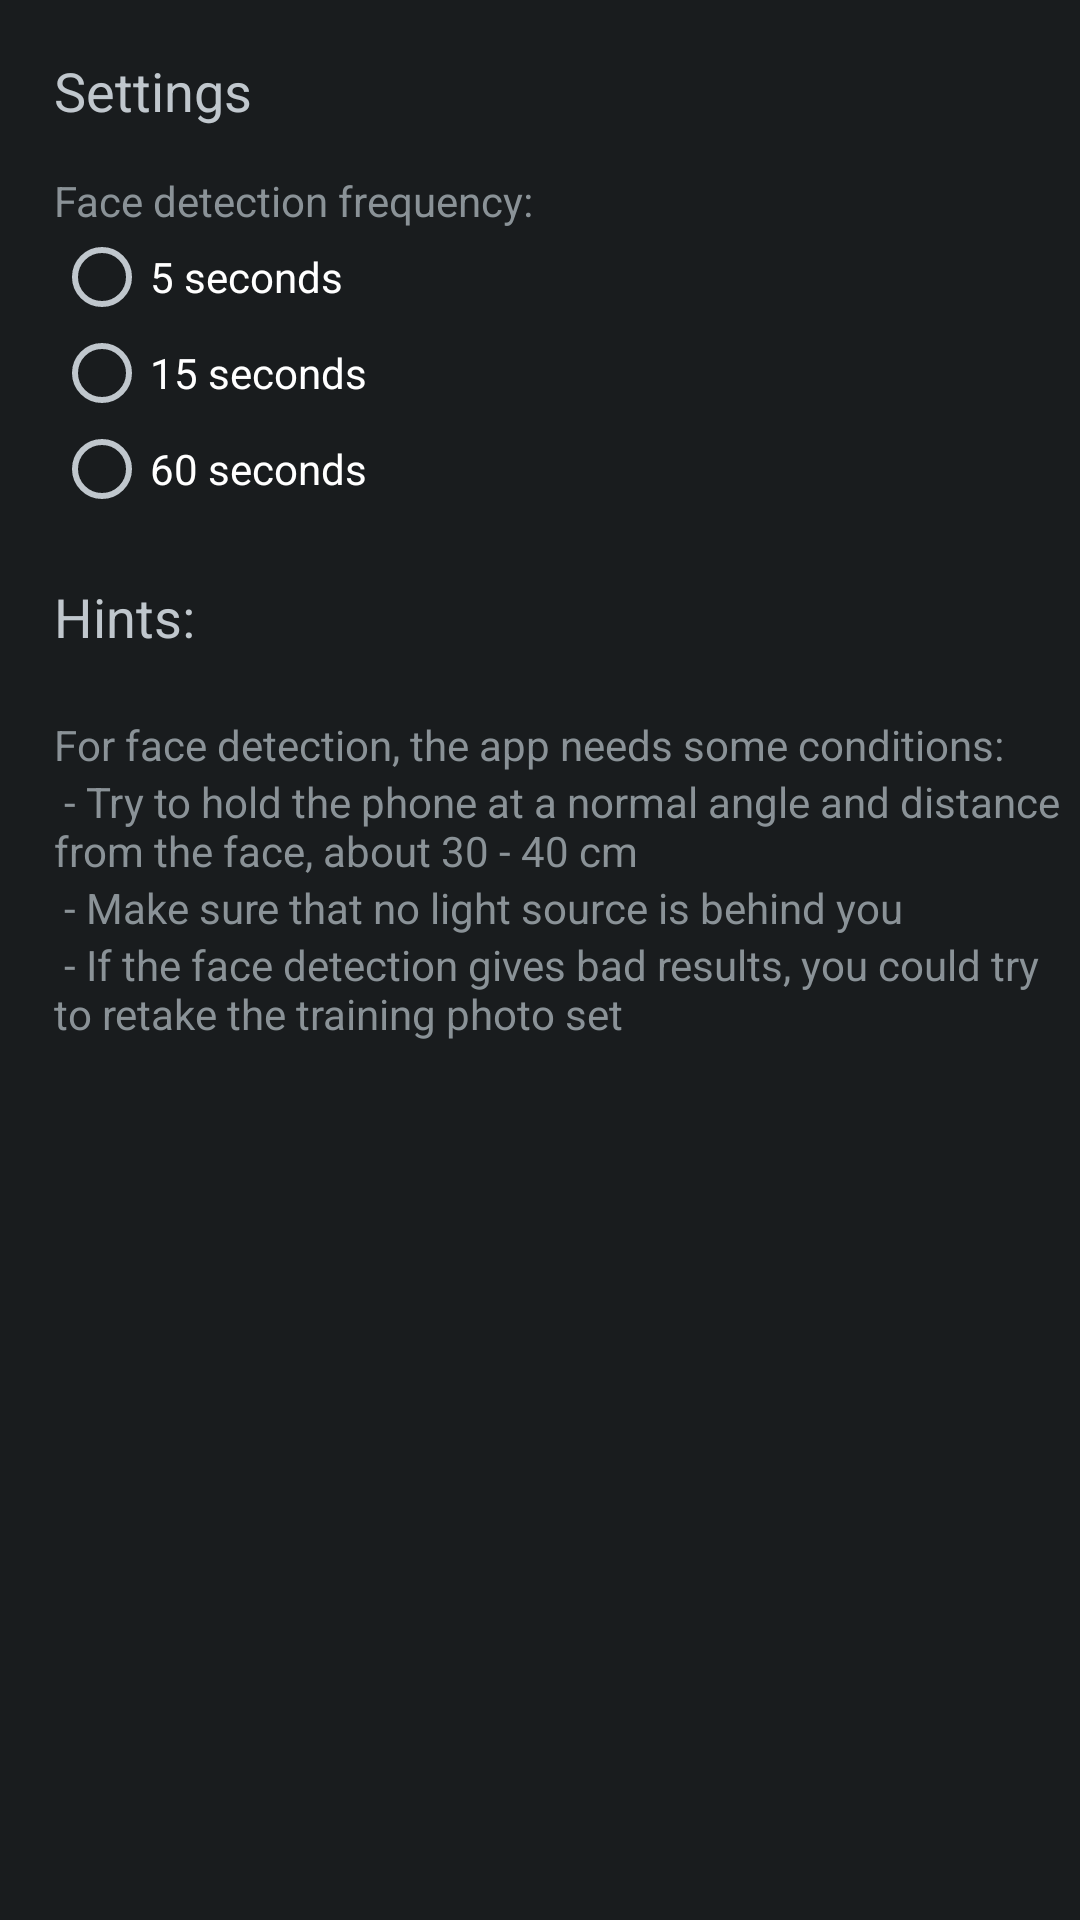

Layout XML and referenced resources for this Android screen:
<!-- AndroidManifest.xml: application theme android:Theme.DeviceDefault.NoActionBar.Fullscreen -->
<!-- res/layout/settings.xml -->
<?xml version="1.0" encoding="utf-8"?>
<RelativeLayout xmlns:android="http://schemas.android.com/apk/res/android"
    android:layout_width="match_parent"
    android:layout_height="match_parent" >

    <TextView
        android:id="@+id/textView7"
        android:layout_width="wrap_content"
        android:layout_height="wrap_content"
        android:layout_alignLeft="@+id/textView1"
        android:layout_alignParentTop="true"
        android:layout_marginTop="18dp"
        android:text="Settings"
        android:textAppearance="?android:attr/textAppearanceMedium" />

    <TextView
        android:id="@+id/textView1"
        android:layout_width="wrap_content"
        android:layout_height="wrap_content"
        android:layout_alignLeft="@+id/textView2"
        android:layout_below="@+id/textView7"
        android:layout_marginTop="15dp"
        android:text="Face detection frequency:" />

    <RadioGroup
        android:id="@+id/radioGroup"
        android:layout_width="fill_parent"
        android:layout_height="wrap_content"
        android:layout_alignLeft="@+id/textView2"
        android:layout_below="@+id/textView1"
        android:orientation="vertical" >

        <RadioButton
            android:id="@+id/radio5sec"
            android:layout_width="wrap_content"
            android:layout_height="wrap_content"
            android:layout_below="@+id/textView1"
            android:layout_toRightOf="@+id/textView2"
            android:text="5 seconds" />

        <RadioButton
            android:id="@+id/radio15sec"
            android:layout_width="wrap_content"
            android:layout_height="wrap_content"
            android:layout_below="@+id/radioButton1"
            android:layout_toRightOf="@+id/textView2"
            android:text="15 seconds" />

        <RadioButton
            android:id="@+id/radio60sec"
            android:layout_width="wrap_content"
            android:layout_height="wrap_content"
            android:layout_below="@+id/radioButton2"
            android:layout_toRightOf="@+id/textView2"
            android:text="60 seconds" />
    </RadioGroup>

    <TextView
        android:id="@+id/textView2"
        android:layout_width="wrap_content"
        android:layout_height="wrap_content"
        android:layout_alignParentLeft="true"
        android:layout_below="@+id/radioGroup"
        android:layout_marginLeft="18dp"
        android:layout_marginTop="21dp"
        android:text="Hints:"
        android:textAppearance="?android:attr/textAppearanceMedium" />

    <TextView
        android:id="@+id/textView4"
        android:layout_width="wrap_content"
        android:layout_height="wrap_content"
        android:layout_alignLeft="@+id/textView2"
        android:layout_alignParentRight="true"
        android:layout_below="@+id/textView2"
        android:layout_marginTop="21dp"
        android:text="For face detection, the app needs some conditions:" />

    <TextView
        android:id="@+id/textView3"
        android:layout_width="wrap_content"
        android:layout_height="wrap_content"
        android:layout_alignLeft="@+id/textView4"
        android:layout_below="@+id/textView4"
        android:text=" - Try to hold the phone at a normal angle and distance from the face, about 30 - 40 cm" />

    <TextView
        android:id="@+id/textView5"
        android:layout_width="wrap_content"
        android:layout_height="wrap_content"
        android:layout_alignLeft="@+id/textView3"
        android:layout_below="@+id/textView3"
        android:text=" - Make sure that no light source is behind you" />

    <TextView
        android:id="@+id/textView6"
        android:layout_width="wrap_content"
        android:layout_height="wrap_content"
        android:layout_alignLeft="@+id/textView3"
        android:layout_below="@+id/textView5"
        android:text=" - If the face detection gives bad results, you could try to retake the training photo set" />

</RelativeLayout>
<!-- resources referenced by this layout -->
<resources>

</resources>
